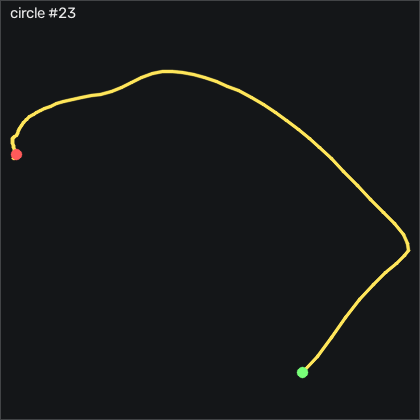

The file beside this chart, header and first rows:
t_s, ax, ay, az, gx, gy, gz, seq
0.00000, 1.197, -0.403, 1.394, 290, -329.4, -153.5, 247
0.01000, 0.647, -0.507, 1.321, 284.8, -384.5, -224.5, 248
0.02000, 0.107, -0.664, 1.134, 283.3, -405.7, -271.8, 249
0.03000, -0.328, -0.741, 0.675, 286.4, -376.2, -295.8, 250
0.04000, -0.613, -0.691, 0.07300, 283, -304.6, -303.3, 251
0.05000, -0.718, -0.483, -0.512, 260.2, -235, -300, 252
0.06000, -0.721, -0.243, -1.043, 214.2, -188.4, -289, 253
0.07100, -0.702, -0.07900, -1.331, 151.9, -147.9, -273.6, 254
0.08000, -0.614, 0.00000, -1.412, 78.14, -125, -252.8, 255
0.09000, -0.659, 0.03300, -1.39, -3.72, -139, -235.7, 256
0.1, -0.698, -0.05400, -1.043, -92.17, -176.5, -215.7, 257
0.11, -0.849, 0.02500, -0.576, -171.3, -216.2, -195.2, 258
0.12, -0.87, 0.145, -0.01600, -228.1, -239.1, -163.2, 259
0.13, -0.641, 0.259, 0.508, -261.9, -260.3, -123.4, 260
0.14, -0.3, 0.164, 0.856, -274.1, -288.5, -96.08, 261
0.15, -0.03000, 0.07100, 1.122, -271.8, -285.9, -81.24, 262
0.16, 0.133, 0.02100, 1.233, -254.7, -254.9, -79.07, 263
0.17, 0.193, -0.06100, 1.111, -233.2, -222.3, -89.22, 264
0.18, 0.00700, -0.03200, 0.935, -220.2, -192.7, -105.8, 265
0.19, -0.276, 0.00900, 0.814, -219.9, -176.9, -115.1, 266
0.201, -0.525, 0.03500, 0.786, -226.9, -170, -112.6, 267
0.21, -0.708, 0.08300, 0.835, -235.8, -169.1, -99.01, 268
0.22, -0.512, -0.02500, 0.906, -242.9, -165.9, -74.74, 269
0.23, -0.198, -0.178, 0.995, -245.2, -148.5, -59.71, 270
0.241, -0.27, -0.155, 1.042, -242.4, -121, -63.52, 271
0.25, -0.514, -0.07700, 1.061, -238.4, -101.6, -64.77, 272
0.26, -0.647, -0.06000, 1.144, -237.8, -93.39, -52.21, 273
0.27, -0.778, -0.04200, 1.25, -236.7, -84.36, -31.12, 274
0.28, -0.935, -0.01000, 1.276, -228.7, -67.62, -5.962, 275
0.29, -1.014, 0.00200, 1.218, -216.6, -44.33, 23.28, 276
0.3, -0.854, -0.09600, 1.125, -207.5, -20.55, 54.16, 277
0.31, -0.409, -0.336, 1.084, -206, 4.052, 76.96, 278
0.32, 0.03700, -0.563, 1.2, -209, 39.75, 80.35, 279
0.33, -0.01100, -0.557, 1.242, -206.7, 82.77, 62.67, 280
0.34, -0.247, -0.46, 1.213, -203.2, 106.1, 48.43, 281
0.35, -0.364, -0.413, 1.243, -205.3, 100.1, 50.04, 282
0.36, -0.491, -0.372, 1.306, -208.4, 79.17, 61.2, 283
0.371, -0.593, -0.348, 1.301, -206.5, 55.76, 79.92, 284
0.38, -0.283, -0.461, 1.229, -203.3, 33.26, 102.6, 285
0.39, 0.159, -0.64, 1.46, -202.5, 28.59, 111.4, 286
0.4, 0.117, -0.599, 1.634, -189, 40.55, 93.98, 287
0.411, -0.128, -0.469, 1.598, -166, 48.23, 77.27, 288
0.42, -0.271, -0.417, 1.529, -144.9, 47.16, 72.91, 289
0.43, -0.328, -0.451, 1.503, -128.5, 44.33, 76.26, 290
0.44, -0.356, -0.46, 1.47, -111.7, 42.5, 80.65, 291
0.45, -0.367, -0.473, 1.385, -94.03, 43.02, 86.54, 292
0.46, -0.443, -0.478, 1.252, -78.81, 44.23, 91.75, 293
0.47, -0.418, -0.532, 1.141, -70.92, 43.32, 101.3, 294
0.48, -0.276, -0.574, 1.155, -67.81, 46.89, 108.8, 295
0.49, -0.133, -0.596, 1.275, -63.78, 54.3, 109.6, 296
0.5, -0.02700, -0.637, 1.318, -54.42, 58.72, 102.2, 297
0.51, 0.03300, -0.661, 1.226, -43.51, 58.53, 88.98, 298
0.52, -0.00800, -0.605, 1.143, -35.34, 57.13, 72.67, 299
0.53, -0.122, -0.539, 1.074, -29.7, 55.12, 60.78, 300
0.541, -0.275, -0.483, 1.019, -25.67, 49.36, 54.89, 301
0.55, -0.357, -0.477, 0.982, -23.96, 38.78, 57.03, 302
0.56, -0.383, -0.468, 0.972, -22.99, 28.29, 62.79, 303
0.57, -0.344, -0.47, 1, -21.83, 19.66, 68.73, 304
0.581, -0.286, -0.505, 1.034, -18.9, 15.24, 71.81, 305
0.59, -0.306, -0.5, 1.072, -12.75, 18.14, 71.48, 306
... 47 more rows
